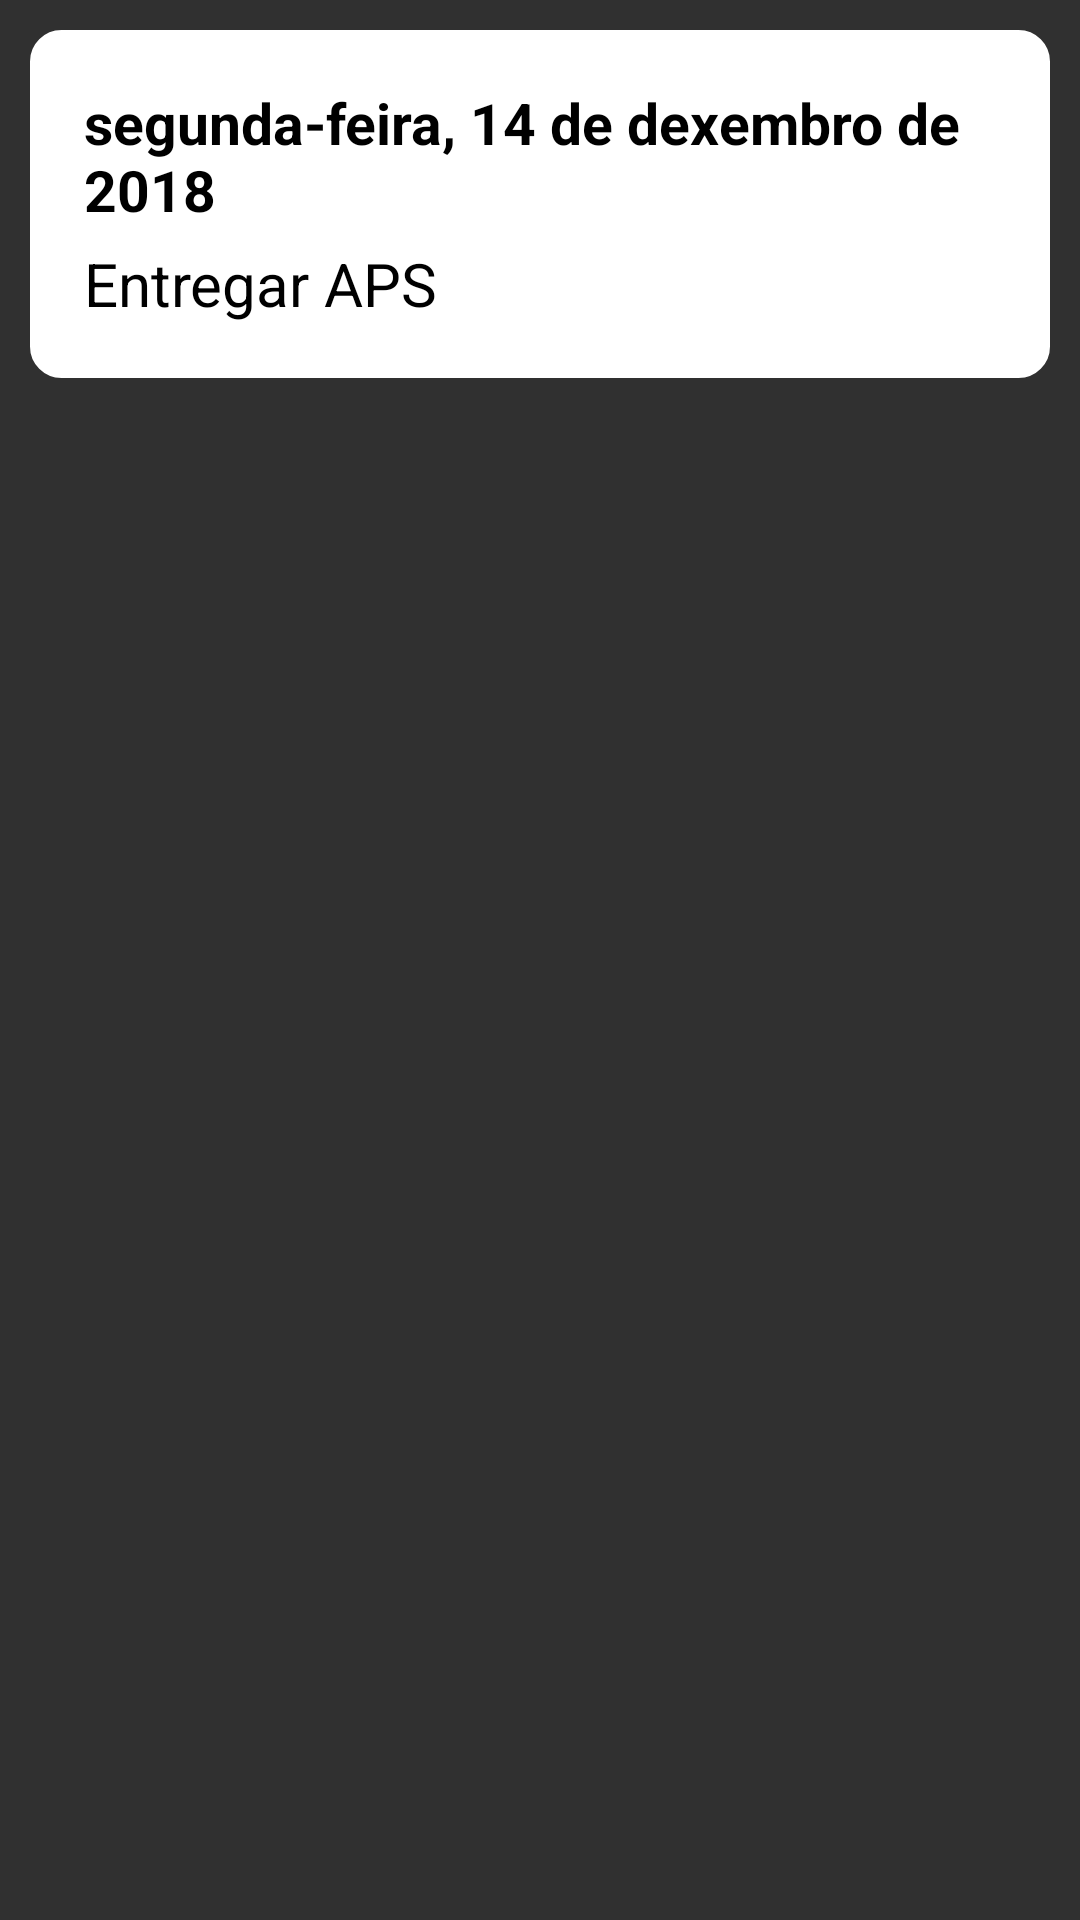

Layout XML and referenced resources for this Android screen:
<!-- AndroidManifest.xml: application theme Theme.AppCompat.NoActionBar -->
<!-- res/layout/tarefas_linha.xml -->
<?xml version="1.0" encoding="utf-8"?>
<LinearLayout xmlns:android="http://schemas.android.com/apk/res/android"
    android:orientation="vertical"
    android:layout_width="match_parent"
    android:layout_height="wrap_content">


   <LinearLayout
       android:layout_width="match_parent"
       android:orientation="vertical"
       android:layout_height="wrap_content"
       android:layout_margin="10dp"
       android:padding="18dp"
       android:layout_gravity="center"
       android:background="@drawable/card">

    <TextView
        android:id="@+id/tarefasData"
        android:layout_width="match_parent"
        android:layout_height="wrap_content"
        android:textStyle="bold"
        android:textColor="#000000"
        android:text="segunda-feira, 14 de dexembro de 2018"
        android:textSize="19sp"

        />
    <TextView
        android:id="@+id/tarefasNome"
        android:layout_width="match_parent"
        android:layout_height="wrap_content"
        android:textColor="#000000"
        android:layout_marginTop="5dp"
        android:text="Entregar APS"
        android:textSize="20sp"
        />

</LinearLayout>


</LinearLayout>
<!-- resources referenced by this layout -->
<resources>
  <!-- drawable card (drawable) -->
  <?xml version="1.0" encoding="utf-8" ?>
  <shape xmlns:android="http://schemas.android.com/apk/res/android"
      android:thickness="0dp"
      android:shape="rectangle">
      <solid android:color="#ffffff"/>
      <stroke android:width="1dp"
          android:color="#ffffff" />
      <corners android:radius="10dp" />
  </shape>
</resources>
